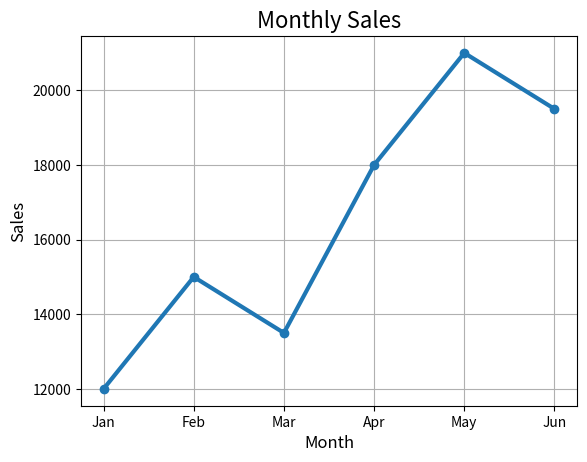
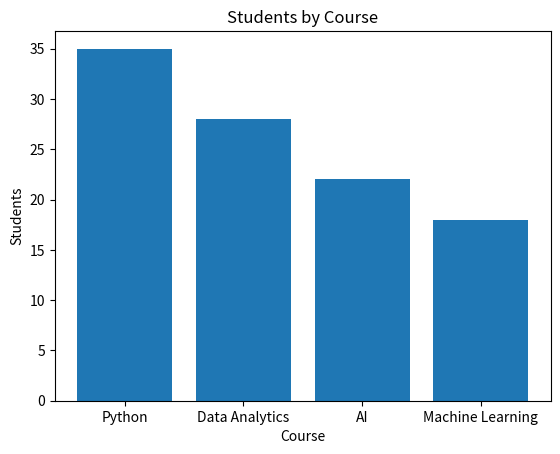
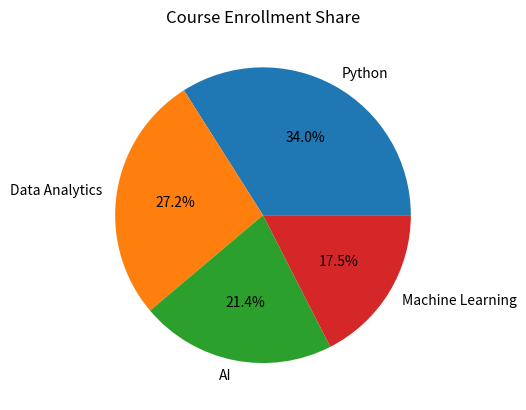
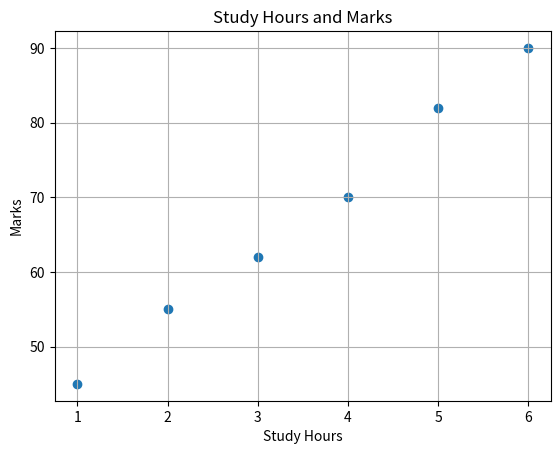
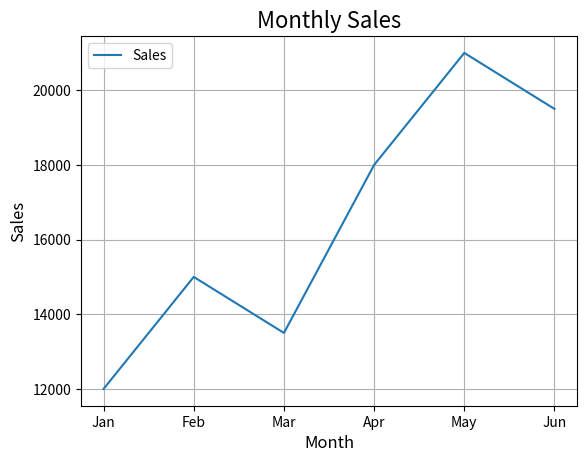
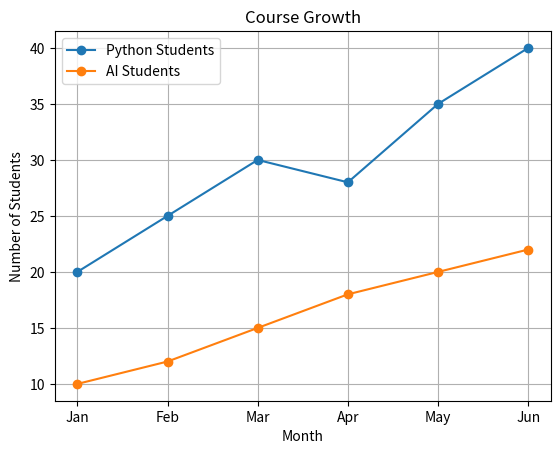
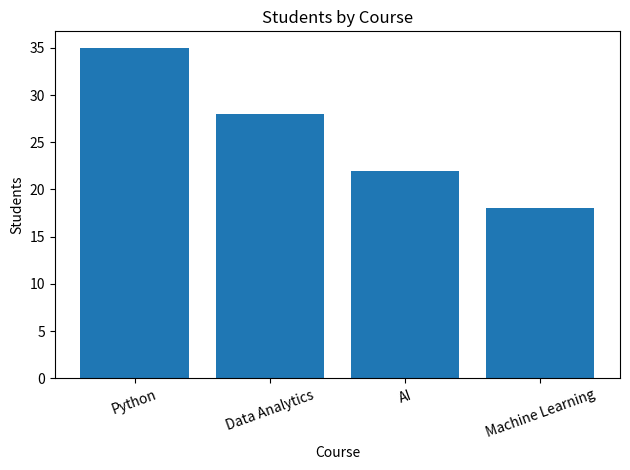

Reproduce these figures in Python, in order.
import matplotlib.pyplot as plt
# Use this data:

months = ["Jan", "Feb", "Mar", "Apr", "May", "Jun"]
monthly_sales = [12000, 15000, 13500, 18000, 21000, 19500]
courses = ["Python", "Data Analytics", "AI", "Machine Learning"]
students = [35, 28, 22, 18]

## Questions

### Question 1: Line Chart

# Create a line chart of `months` and `monthly_sales`.

"""- Title: `Monthly Sales`
- X-axis label: `Month`
- Y-axis label: `Sales`
- Save as `monthly_sales_line.png`"""
plt.plot(months,monthly_sales,marker="o",linewidth=3)
plt.xlabel("Month",fontsize=12)
plt.ylabel("Sales",fontsize=12)
plt.title("Monthly Sales", fontsize=16,style="italic")
plt.savefig("monthly_sales_line.png")
plt.grid()
plt.show()

### Question 2: Bar Chart

"""Create a bar chart of `courses` and `students`.

- Title: `Students by Course`
- X-axis label: `Course`
- Y-axis label: `Students`
- Save as `students_by_course_bar.png`"""
plt.bar(courses,students)
plt.xlabel("Course")
plt.ylabel("Students")
plt.title("Students by Course")
plt.savefig("students_by_course_bar.png")
plt.show()

### Question 3: Pie Chart

"""Create a pie chart of `courses` and `students`.

- Title: `Course Enrollment Share`
- Display percentage labels using `autopct`
- Save as `course_enrollment_pie.png`"""
plt.pie(students,labels=courses,autopct="%1.1f%%")
plt.title("Course Enrollment Share")
plt.savefig("course_enrollment_pie.png")
plt.show()

### Question 4: Scatter Plot

#Use these values to create a scatter plot:

study_hours = [1, 2, 3, 4, 5, 6]
marks = [45, 55, 62, 70, 82, 90]

"""- Title: `Study Hours and Marks`
- X-axis label: `Study Hours`
- Y-axis label: `Marks`
- Save as `study_hours_scatter.png`"""
plt.scatter(study_hours,marks)
plt.title("Study Hours and Marks")
plt.xlabel("Study Hours")
plt.ylabel("Marks")
plt.savefig("study_hours_scatter.png")
plt.grid()
plt.show()

### Question 5: Add Grid and Legend

# Create a line chart for the monthly sales data. Add a grid and a legend named `Sales`.
plt.plot(months,monthly_sales,label="Sales")
plt.xlabel("Month",fontsize=12)
plt.ylabel("Sales",fontsize=12)
plt.title("Monthly Sales", fontsize=16,style="italic")
plt.savefig("monthly_sales_line.png")
plt.grid()
plt.legend()
plt.show()

### Question 6: Compare Two Lines

# Use these values:

python_students = [20, 25, 30, 28, 35, 40]
ai_students = [10, 12, 15, 18, 20, 22]

# Plot both lines against `months`, add a legend, title, and axis labels. Save as `course_growth.png`.
plt.plot(months, python_students, marker="o", label="Python Students")
plt.plot(months, ai_students, marker="o", label="AI Students")
plt.title("Course Growth")
plt.xlabel("Month")
plt.ylabel("Number of Students")
plt.legend()
plt.grid(True)
plt.savefig("course_growth.png")
plt.show()


### Question 7: Chart Readability

# For the bar chart from Question 2, rotate the course labels by 20 degrees and use `plt.tight_layout()` before saving.
plt.bar(courses, students)
plt.title("Students by Course")
plt.xlabel("Course")
plt.ylabel("Students")
plt.xticks(rotation=20)   # Rotate labels by 20 degrees
plt.tight_layout()        # Adjust spacing before saving
plt.savefig("course_bar_chart.png")
plt.show()

### Question 8: Reflection Comment

# Add a Python comment at the bottom of `solution.py` that explains which chart is best for comparing courses and why.
# Bar chart is best for comparing courses because whwn we have to compare between different category it shows the difference clearly.
